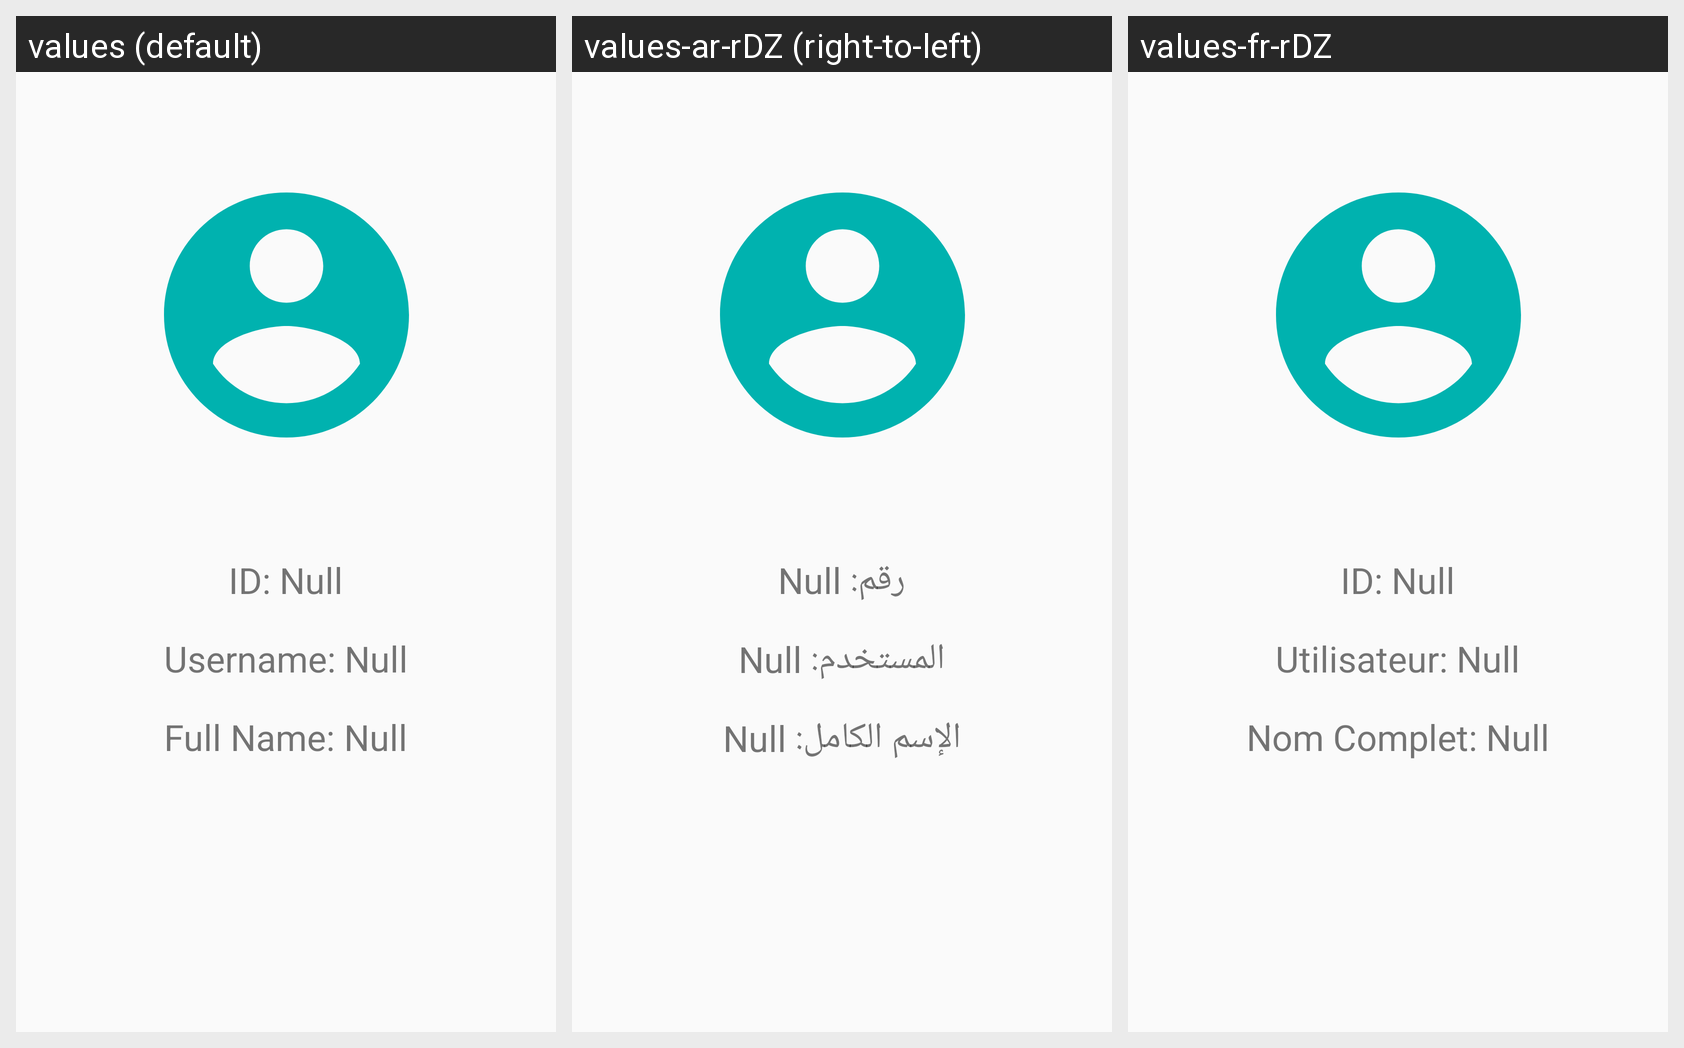

The Android screen above is rendered under several locales of the same app. Produce the string resources it draws, with the default and per-locale values.
Android screen res/layout/fragment_profile.xml rendered under 3 locales, left to right: values (default), values-ar-rDZ (right-to-left), values-fr-rDZ. Device: Nexus 5 (rendered at 1080×1920; each locale shown at half size, 540×960, under a caption strip naming it); theme AppTheme.
Strings drawn on this screen, with the default value and each locale's value (text and hints the layout hard-codes, and strings that could not be matched under every locale, appear in the picture but are not listed):

id
  values: ID: 
  values-ar-rDZ: رقم: 
  values-fr-rDZ: ID: 

username_two_dots
  values: Username: 
  values-ar-rDZ: المستخدم: 
  values-fr-rDZ: Utilisateur: 

fullname_two_dots
  values: Full Name: 
  values-ar-rDZ: الإسم الكامل: 
  values-fr-rDZ: Nom Complet:
